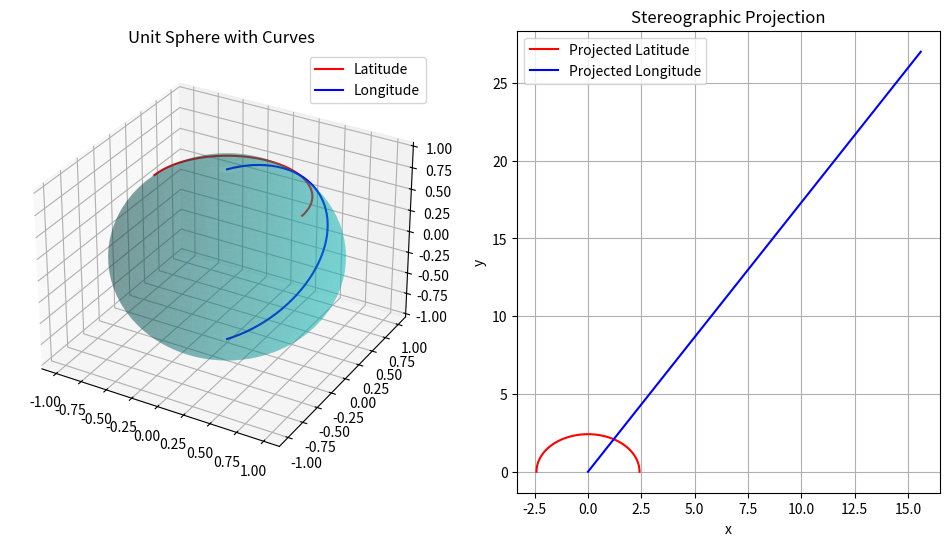
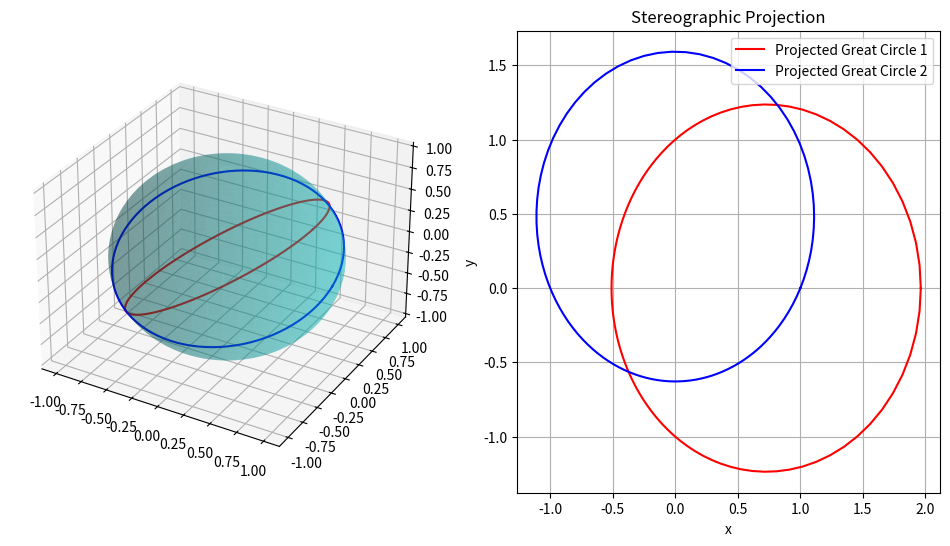
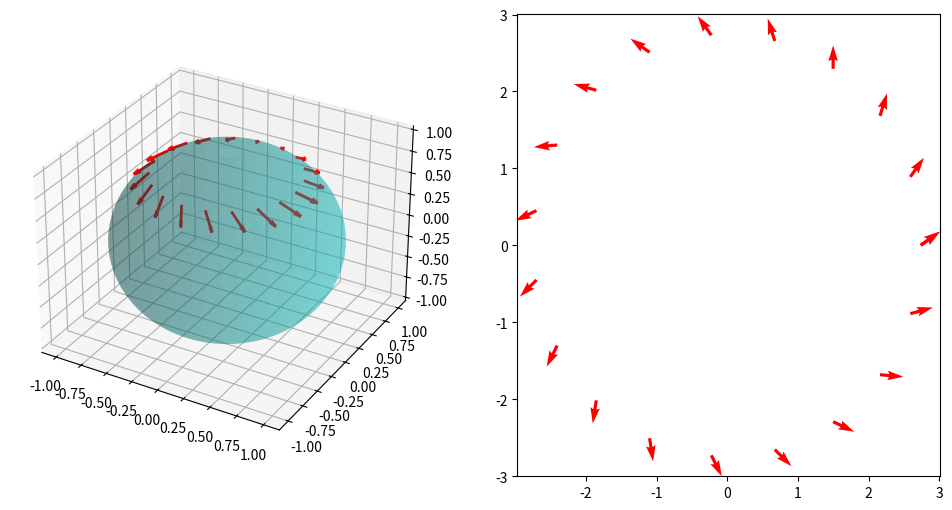

Write the Python code that produced these figures, in order.
import numpy as np
import matplotlib.pyplot as plt
from mpl_toolkits.mplot3d import Axes3D
import math

def switchbasis(a, b, c, frombasis, tobasis):
    result = [a,b,c]
    if frombasis == "cart" and tobasis== "cart":
        result = [a,b,c]
    if frombasis == "cart" and tobasis == "sph":
        result = [(a**2 + b**2 + c**2)**0.5, math.atan(((a**2 + b**2)**0.5)/c), math.atan(b/a)]
    if frombasis == "cart" and tobasis == "cyl":
        result = [(a**2 + b**2)**0.5, math.atan(b/a), c]
    if frombasis == "sph" and tobasis == "cart":
        result = [a*math.sin(b)*math.cos(c), a*math.sin(b)*math.sin(c), a*math.cos(b)]
    if frombasis == "sph" and tobasis == "sph":
        result = [a,b,c]
    if frombasis == "sph" and tobasis == "cyl":
        result = [a*math.sin(b), c, a*math.cos(b)]
    if frombasis == "cyl" and tobasis == "cart":
        result = [a*math.cos(b), a*math.sin(b), c]
    if frombasis == "cyl" and tobasis == "sph":
        result = [(a**2 + c**2)**0.5, np.atan(a/c), b]
    if frombasis == "cyl" and tobasis == "cyl":
        result = [a,b,c]
    return np.array(result)

def compute_basis_vectors(theta, phi):
    e_r = np.array([np.sin(theta)*np.cos(phi), np.sin(theta)*np.sin(phi), np.cos(theta)])
    e_theta = np.array([np.cos(theta)*np.cos(phi), np.cos(theta)*np.sin(phi), -np.sin(theta)])
    e_phi = np.array([-np.sin(phi), np.cos(phi), 0])
    return e_r, e_theta, e_phi


#part a)
def stereographic_projection(x, y, z):
    """Perform stereographic projection from sphere to plane."""
    return x / (1 - z), y / (1 - z)


# Generate sphere coordinates
theta = np.linspace(0, 2*np.pi, 100)
phi = np.linspace(0, np.pi, 50)
Theta, Phi = np.meshgrid(theta, phi)

# Convert to Cartesian coordinates
X = np.cos(Theta) * np.sin(Phi)
Y = np.sin(Theta) * np.sin(Phi)
Z = np.cos(Phi)

# Define two intersecting curves (latitude and longitude)
lat_phi = np.pi / 4  # Latitude at 45 degrees
long_theta = np.pi / 3  # Longitude at 60 degrees

lat_x = np.cos(theta) * np.sin(lat_phi)
lat_y = np.sin(theta) * np.sin(lat_phi)
lat_z = np.full_like(theta, np.cos(lat_phi))

long_x = np.cos(long_theta) * np.sin(phi)
long_y = np.sin(long_theta) * np.sin(phi)
long_z = np.cos(phi)

# Compute tangent vectors before projection
lat_x_interp = np.interp(phi, theta, lat_x)
lat_y_interp = np.interp(phi, theta, lat_y)
lat_z_interp = np.interp(phi, theta, lat_z)

dlat_x = np.gradient(lat_x_interp)
dlat_y = np.gradient(lat_y_interp)
dlat_z = np.gradient(lat_z_interp)

dlong_x = np.gradient(long_x)
dlong_y = np.gradient(long_y)
dlong_z = np.gradient(long_z)

# Compute angles before projection
dot_product = dlat_x * dlong_x + dlat_y * dlong_y + dlat_z * dlong_z
mag_lat = np.sqrt(dlat_x**2 + dlat_y**2 + dlat_z**2)
mag_long = np.sqrt(dlong_x**2 + dlong_y**2 + dlong_z**2)
angle_before = np.arccos(dot_product / (mag_lat * mag_long))

# Apply stereographic projection
lat_x_proj, lat_y_proj = stereographic_projection(lat_x_interp, lat_y_interp, lat_z_interp)
long_x_proj, long_y_proj = stereographic_projection(long_x, long_y, long_z)

# Compute tangent vectors after projection
dlat_x_proj = np.gradient(lat_x_proj)
dlat_y_proj = np.gradient(lat_y_proj)
dlong_x_proj = np.gradient(long_x_proj)
dlong_y_proj = np.gradient(long_y_proj)

# Compute angles after projection
dot_product_proj = dlat_x_proj * dlong_x_proj + dlat_y_proj * dlong_y_proj
mag_lat_proj = np.sqrt(dlat_x_proj**2 + dlat_y_proj**2)
mag_long_proj = np.sqrt(dlong_x_proj**2 + dlong_y_proj**2)
angle_after = np.arccos(dot_product_proj / (mag_lat_proj * mag_long_proj))

# Plot original sphere with curves
fig = plt.figure(figsize=(12, 6))
ax = fig.add_subplot(121, projection='3d')
ax.plot_surface(X, Y, Z, color='c', alpha=0.3)
ax.plot(lat_x_interp, lat_y_interp, lat_z_interp, 'r', label='Latitude')
ax.plot(long_x, long_y, long_z, 'b', label='Longitude')
ax.set_title("Unit Sphere with Curves")
ax.legend()

# Plot stereographic projection
ax2 = fig.add_subplot(122)
ax2.plot(lat_x_proj, lat_y_proj, 'r', label='Projected Latitude')
ax2.plot(long_x_proj, long_y_proj, 'b', label='Projected Longitude')
ax2.set_title("Stereographic Projection")
ax2.legend()
ax2.set_xlabel("x")
ax2.set_ylabel("y")
ax2.grid()

plt.show()
plt.savefig("a.png")

# Print angle comparison
print("Angle before projection:", np.degrees(angle_before))
print("Angle after projection:", np.degrees(angle_after))
print("Difference between angles before and after projection", np.degrees(angle_before) - np.degrees(angle_after))
'''

#part b)
'''
# Generate sphere coordinates
theta = np.linspace(0, 2*np.pi, 100)
phi = np.linspace(0, np.pi, 50)
Theta, Phi = np.meshgrid(theta, phi)

# Convert to Cartesian coordinates
X = np.cos(Theta) * np.sin(Phi)
Y = np.sin(Theta) * np.sin(Phi)
Z = np.cos(Phi)

#make 2 great circles
circlex = np.cos(theta)
circley = np.sin(theta)
theta0 = np.pi/5
theta1 = np.pi/7
greatcirclex = circlex*np.cos(theta0)
greatcircley = circley
greatcirclez = circlex*np.sin(theta0)
greatcirclex2 = circlex
greatcircley2 = circley*np.cos(theta1)
greatcirclez2 = circley*np.sin(theta1)

#stereographic projection
greatcircleprojx, greatcircleprojy = stereographic_projection(greatcirclex, greatcircley, greatcirclez)
greatcircleprojx2, greatcircleprojy2 = stereographic_projection(greatcirclex2, greatcircley2, greatcirclez2)

# Plot original sphere with curves
fig = plt.figure(figsize=(12, 6))
ax = fig.add_subplot(121, projection='3d')
ax.plot_surface(X, Y, Z, color='c', alpha=0.3)
ax.plot(greatcirclex, greatcircley, greatcirclez, 'r')
ax.plot(greatcirclex2, greatcircley2, greatcirclez2, 'b')

# Plot stereographic projection
ax2 = fig.add_subplot(122)
ax2.plot(greatcircleprojx, greatcircleprojy, 'r', label='Projected Great Circle 1')
ax2.plot(greatcircleprojx2, greatcircleprojy2, 'b', label='Projected Great Circle 2')
ax2.set_title("Stereographic Projection")
ax2.legend()
ax2.set_xlabel("x")
ax2.set_ylabel("y")
ax2.grid()
plt.savefig("b.png")
#so great circles appear as circles after stereographic projection
'''

#part c)
'''
fig = plt.figure(figsize=(12, 6))
ax = fig.add_subplot(121, projection='3d')
ax2 = fig.add_subplot(122)
alphavar = 0.2
betavar = 0.1
theta0 = 0.7
# Generate sphere coordinates
theta = np.linspace(0, 2*np.pi, 100)
phi = np.linspace(0, np.pi, 50)
Theta, Phi = np.meshgrid(theta, phi)

# Convert to Cartesian coordinates
X = np.cos(Theta) * np.sin(Phi)
Y = np.sin(Theta) * np.sin(Phi)
Z = np.cos(Phi)

basepoints = []
phivalues = np.linspace(0, 2, 20)
for i in range(len(phivalues)):
    newpoint = [1,theta0,phivalues[i]*np.pi]
    basepoints.append(newpoint)
for i in range(len(basepoints)):
    e_r, e_theta, e_phi = compute_basis_vectors(basepoints[i][1], basepoints[i][2])
    vector = np.array([alphavar * e_theta[0] + betavar * e_phi[0], alphavar * e_theta[1] + betavar * e_phi[1], alphavar * e_theta[2] + betavar*e_phi[2]])
    basisconverted = switchbasis(basepoints[i][0],basepoints[i][1],basepoints[i][2], "sph", "cart")
    ax.quiver(*basisconverted, *vector, color='r', linewidth=2)
    vectorproj = stereographic_projection(*vector)
    basisproj = stereographic_projection(*basisconverted)
    ax2.quiver(*basisproj, *vectorproj, angles='xy', scale_units='xy', color='r', linewidth=2)

# Plot original sphere with curves
ax.plot_surface(X, Y, Z, color='c', alpha=0.3)
plt.savefig("c.png")


#part d)

vectorbase = [3**(-0.5),3**(-0.5),3**(-0.5)]
vector1end = [-2, 5, 3]
vector2end = [1, 3, 4]
dotprodbefore = 0
for i in range(len(vector1end)):
    dotprodbefore = dotprodbefore + (vector1end[i]-vectorbase[i])*(vector2end[i] - vectorbase[i])
vectorbaseproj = stereographic_projection(*vectorbase)
vector1endproj = stereographic_projection(*vector1end)
vector2endproj = stereographic_projection(*vector2end)
dotprodafter = 0
for i in range(len(vector1endproj)):
    dotprodafter = dotprodafter + (vector1endproj[i] - vectorbaseproj[i])*(vector2endproj[i] - vectorbaseproj[i])
print("Dot product before stereographic projection: ", dotprodbefore)
print("Dot product after stereographic projection ", dotprodafter)
if (dotprodafter - dotprodbefore)**2 > 0.001:
    print("Dot product is not preserved by stereographic projection")